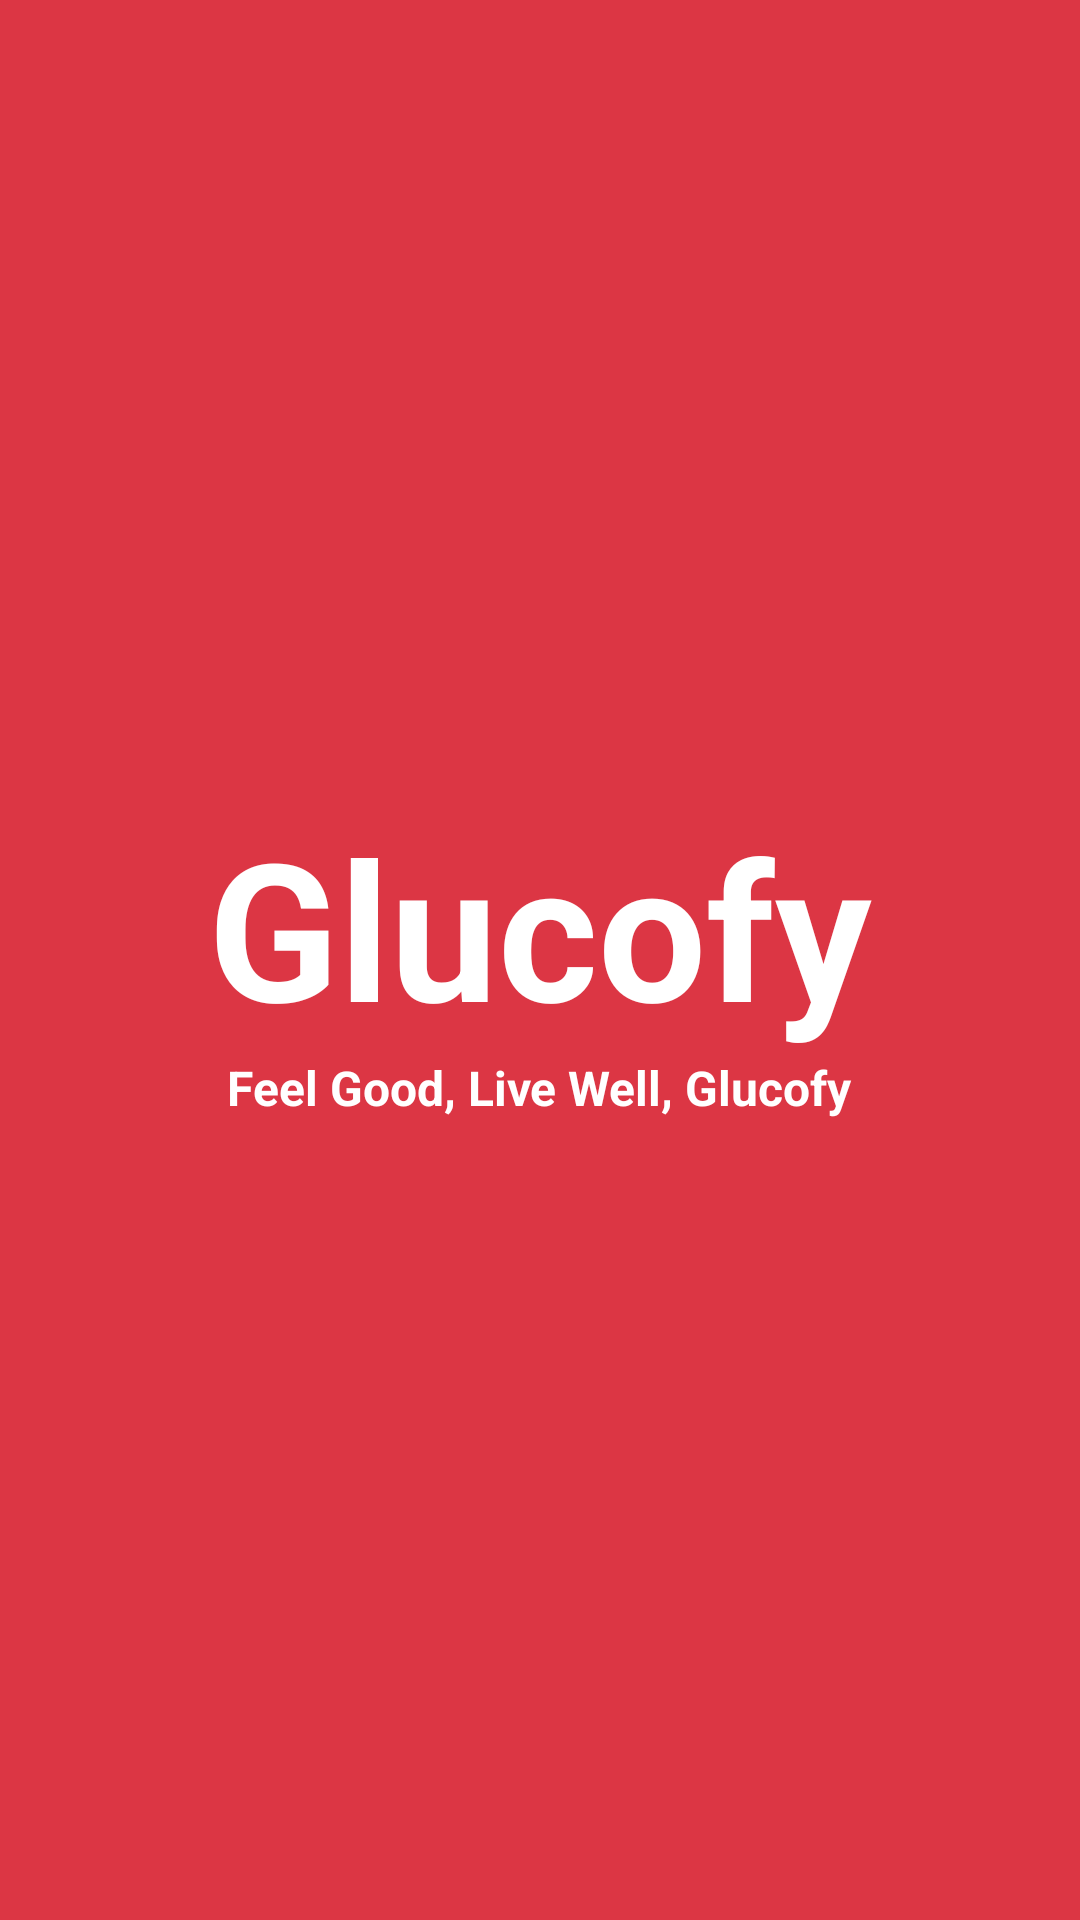

The Android layout XML behind this screen, and the referenced resources:
<!-- AndroidManifest.xml: activity theme Theme.Glucofy -->
<!-- res/layout/activity_splash_screen.xml -->
<?xml version="1.0" encoding="utf-8"?>
<androidx.constraintlayout.widget.ConstraintLayout xmlns:android="http://schemas.android.com/apk/res/android"
    xmlns:app="http://schemas.android.com/apk/res-auto"
    xmlns:tools="http://schemas.android.com/tools"
    android:id="@+id/main"
    android:layout_width="match_parent"
    android:layout_height="match_parent"
    android:background="@color/red_500"
    tools:context=".ui.SplashScreenActivity">

    <LinearLayout
        android:layout_width="match_parent"
        android:layout_height="match_parent"
        android:gravity="center"
        android:orientation="vertical"
        app:layout_constraintBottom_toBottomOf="parent"
        app:layout_constraintEnd_toEndOf="parent"
        app:layout_constraintStart_toStartOf="parent"
        app:layout_constraintTop_toTopOf="parent">

        <TextView
            android:id="@+id/textView6"
            android:layout_width="wrap_content"
            android:layout_height="wrap_content"
            android:text="Glucofy"
            android:textColor="@color/white"
            android:textSize="@dimen/heading_bold_XXl"
            android:textStyle="bold" />

        <TextView
            android:id="@+id/textView7"
            android:layout_width="wrap_content"
            android:layout_height="wrap_content"
            android:text="Feel Good, Live Well, Glucofy"
            android:textColor="@color/white"
            android:textSize="16dp"
            android:textStyle="bold" />
    </LinearLayout>

</androidx.constraintlayout.widget.ConstraintLayout>
<!-- resources referenced by this layout -->
<resources>
  <color name="red_500">#DC3644</color>
  <color name="white">#FFFFFFFF</color>
  <dimen name="heading_bold_XXl">64sp</dimen>
  <style name="Theme.Glucofy" parent="Base.Theme.Glucofy" />
  <style name="Base.Theme.Glucofy" parent="Theme.Material3.Light.NoActionBar">
          
          
          <item name="android:windowBackground">@color/white</item>
      </style>
</resources>
